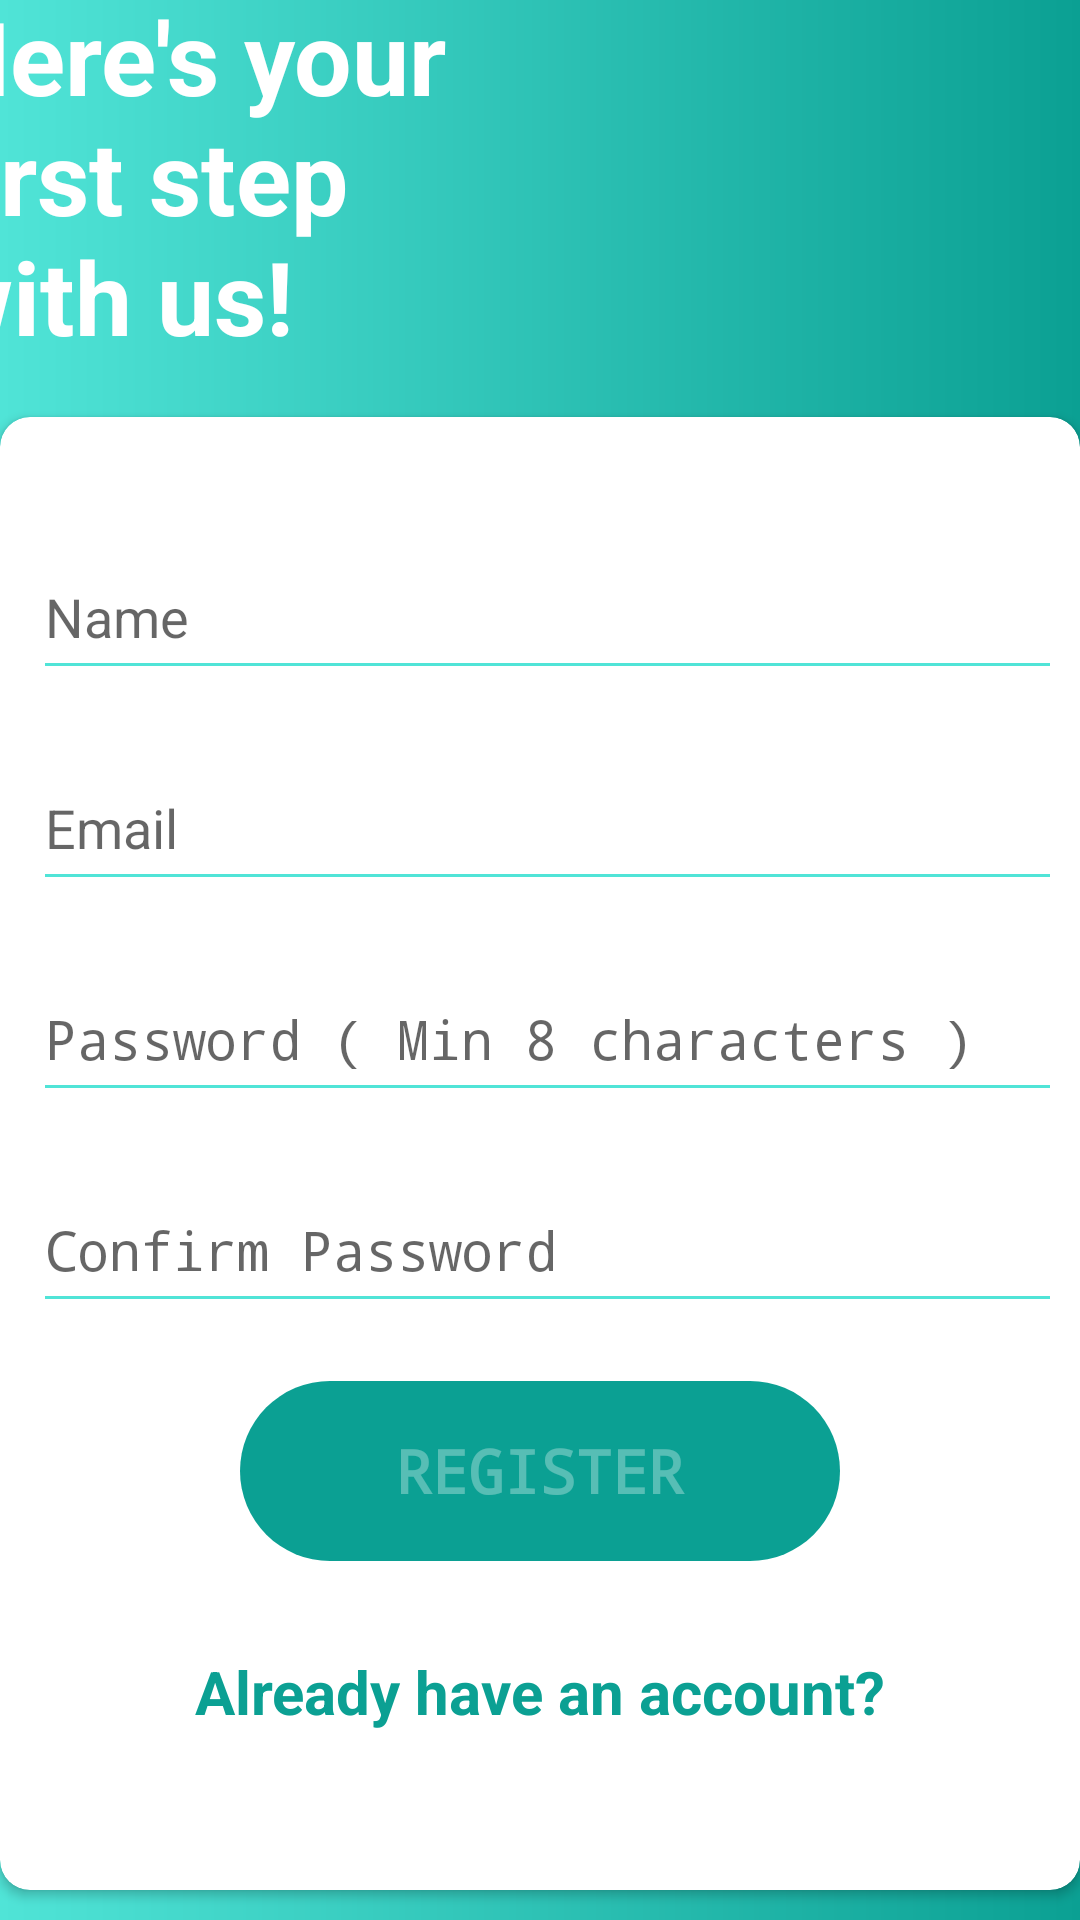

Layout XML and referenced resources for this Android screen:
<!-- AndroidManifest.xml: application theme Theme.Online_Shopping -->
<!-- res/layout/fragment_signup.xml -->
<?xml version="1.0" encoding="utf-8"?>
<FrameLayout xmlns:android="http://schemas.android.com/apk/res/android"
    xmlns:app="http://schemas.android.com/apk/res-auto"
    xmlns:tools="http://schemas.android.com/tools"
    android:layout_width="match_parent"
    android:layout_height="match_parent"
    tools:context=".SignupFragment"
    android:background="@drawable/home_bk">

    <androidx.constraintlayout.widget.ConstraintLayout
        android:layout_width="match_parent"
        android:layout_height="match_parent">

        <TextView
            android:id="@+id/textView2"
            android:layout_width="174dp"
            android:layout_height="148dp"
            android:text="Here's your first step with us!"
            android:textColor="@color/white"
            android:textSize="34dp"
            android:textStyle="bold"
            app:layout_constraintBottom_toTopOf="@+id/cardView"
            app:layout_constraintEnd_toStartOf="@+id/imageView"
            app:layout_constraintTop_toTopOf="parent"
            tools:ignore="MissingConstraints" />

        <ImageView
            android:id="@+id/imageView"
            android:layout_width="207dp"
            android:layout_height="184dp"
            android:src="@drawable/shopping"
            app:layout_constraintBottom_toTopOf="@+id/cardView"
            app:layout_constraintEnd_toEndOf="parent"
            app:layout_constraintTop_toTopOf="parent"
            tools:ignore="MissingConstraints" />

        <androidx.cardview.widget.CardView
            android:id="@+id/cardView"
            android:layout_width="match_parent"
            android:layout_height="wrap_content"
            android:layout_marginBottom="10dp"
            app:cardBackgroundColor="@color/white"
            app:cardCornerRadius="10dp"
            app:layout_constraintBottom_toBottomOf="parent"
            tools:layout_editor_absoluteX="16dp">

            <LinearLayout
                android:layout_width="match_parent"
                android:layout_height="wrap_content"
                android:layout_margin="10dp"
                android:orientation="vertical">

                <com.google.android.material.textfield.TextInputLayout
                    android:id="@+id/textInputName"
                    android:layout_width="349dp"
                    android:layout_height="80dp"
                    android:layout_marginLeft="1dp"
                    android:layout_marginTop="20dp"
                    android:layout_marginRight="10dp"
                    android:layout_marginBottom="100dp">

                    <EditText
                        android:id="@+id/signup_name"
                        android:layout_width="match_parent"
                        android:layout_height="50dp"
                        android:backgroundTint="@color/green"
                        android:hint="Name"
                        android:inputType="textPersonName"
                        android:maxLines="1" />
                </com.google.android.material.textfield.TextInputLayout>

                <com.google.android.material.textfield.TextInputLayout
                    android:id="@+id/textInputEmail"
                    android:layout_width="349dp"
                    android:layout_height="80dp"
                    android:layout_marginLeft="1dp"
                    android:layout_marginTop="-110dp"
                    android:layout_marginRight="10dp"
                    android:layout_marginBottom="100dp">

                    <EditText
                        android:id="@+id/signup_email"
                        android:layout_width="match_parent"
                        android:layout_height="50dp"
                        android:layout_marginTop="-390dp"
                        android:backgroundTint="@color/green"
                        android:hint="Email"
                        android:inputType="textEmailAddress"
                        android:maxLines="1" />
                </com.google.android.material.textfield.TextInputLayout>

                <com.google.android.material.textfield.TextInputLayout
                    android:id="@+id/textInputPassword"
                    android:layout_width="349dp"
                    android:layout_height="80dp"
                    android:layout_marginLeft="1dp"
                    android:layout_marginTop="-110dp"
                    android:layout_marginRight="10dp"
                    android:layout_marginBottom="100dp">

                    <EditText
                        android:id="@+id/signup_password"
                        android:layout_width="match_parent"
                        android:layout_height="50dp"
                        android:layout_marginTop="-390dp"
                        android:backgroundTint="@color/green"
                        android:hint="Password ( Min 8 characters )"
                        android:inputType="textPassword"
                        android:maxLines="1" />
                </com.google.android.material.textfield.TextInputLayout>

                <com.google.android.material.textfield.TextInputLayout
                    android:id="@+id/textInputConfirmPassword"
                    android:layout_width="349dp"
                    android:layout_height="80dp"
                    android:layout_marginLeft="1dp"
                    android:layout_marginTop="-110dp"
                    android:layout_marginRight="10dp"
                    android:layout_marginBottom="100dp">

                    <EditText
                        android:id="@+id/signup_ConfirmPassword"
                        android:layout_width="match_parent"
                        android:layout_height="50dp"
                        android:layout_marginTop="-390dp"
                        android:backgroundTint="@color/green"
                        android:hint="Confirm Password"
                        android:inputType="textPassword"
                        android:maxLines="1" />
                </com.google.android.material.textfield.TextInputLayout>

                <Button
                    android:id="@+id/signup_button"
                    android:layout_width="200dp"
                    android:layout_height="60dp"
                    android:layout_gravity="center_horizontal"
                    android:layout_marginTop="-100dp"
                    android:background="@drawable/btn_bg"
                    android:fontFamily="monospace"
                    android:text="Register"
                    android:enabled="false"
                    android:textColor="#50ffffff"
                    android:textSize="20dp"
                    android:textStyle="bold" />

                <TextView
                    android:id="@+id/tv_already_have_an_account"
                    android:layout_width="250dp"
                    android:layout_height="30dp"
                    android:layout_gravity="center_horizontal"
                    android:layout_marginTop="30dp"
                    android:layout_marginLeft="10dp"
                    android:text="Already have an account?"
                    android:textColor="@color/darkGreen"
                    android:textSize="20dp"
                    android:textStyle="bold" />

            </LinearLayout>
        </androidx.cardview.widget.CardView>
    </androidx.constraintlayout.widget.ConstraintLayout>
</FrameLayout>
<!-- resources referenced by this layout -->
<resources>
  <color name="darkGreen">#0BA093</color>
  <color name="green">#50E4D7</color>
  <color name="white">#FFFFFFFF</color>
  <!-- drawable btn_bg (drawable) -->
  <?xml version="1.0" encoding="utf-8"?>
  <shape android:shape="rectangle" xmlns:android="http://schemas.android.com/apk/res/android">
  
      <solid android:color="@color/darkGreen"/>
      <corners android:radius="60dp"/>
  </shape>
  <!-- drawable home_bk (drawable) -->
  <?xml version="1.0" encoding="utf-8"?>
  <shape xmlns:android="http://schemas.android.com/apk/res/android">
      <gradient
           android:startColor="@color/green"
           android:endColor="@color/darkGreen"
          android:angle="360"></gradient>
  </shape>
  <style name="Theme.Online_Shopping" parent="Base.Theme.Online_Shopping" />
  <style name="Base.Theme.Online_Shopping" parent="Theme.AppCompat.Light.NoActionBar">
          
          
      </style>
</resources>
